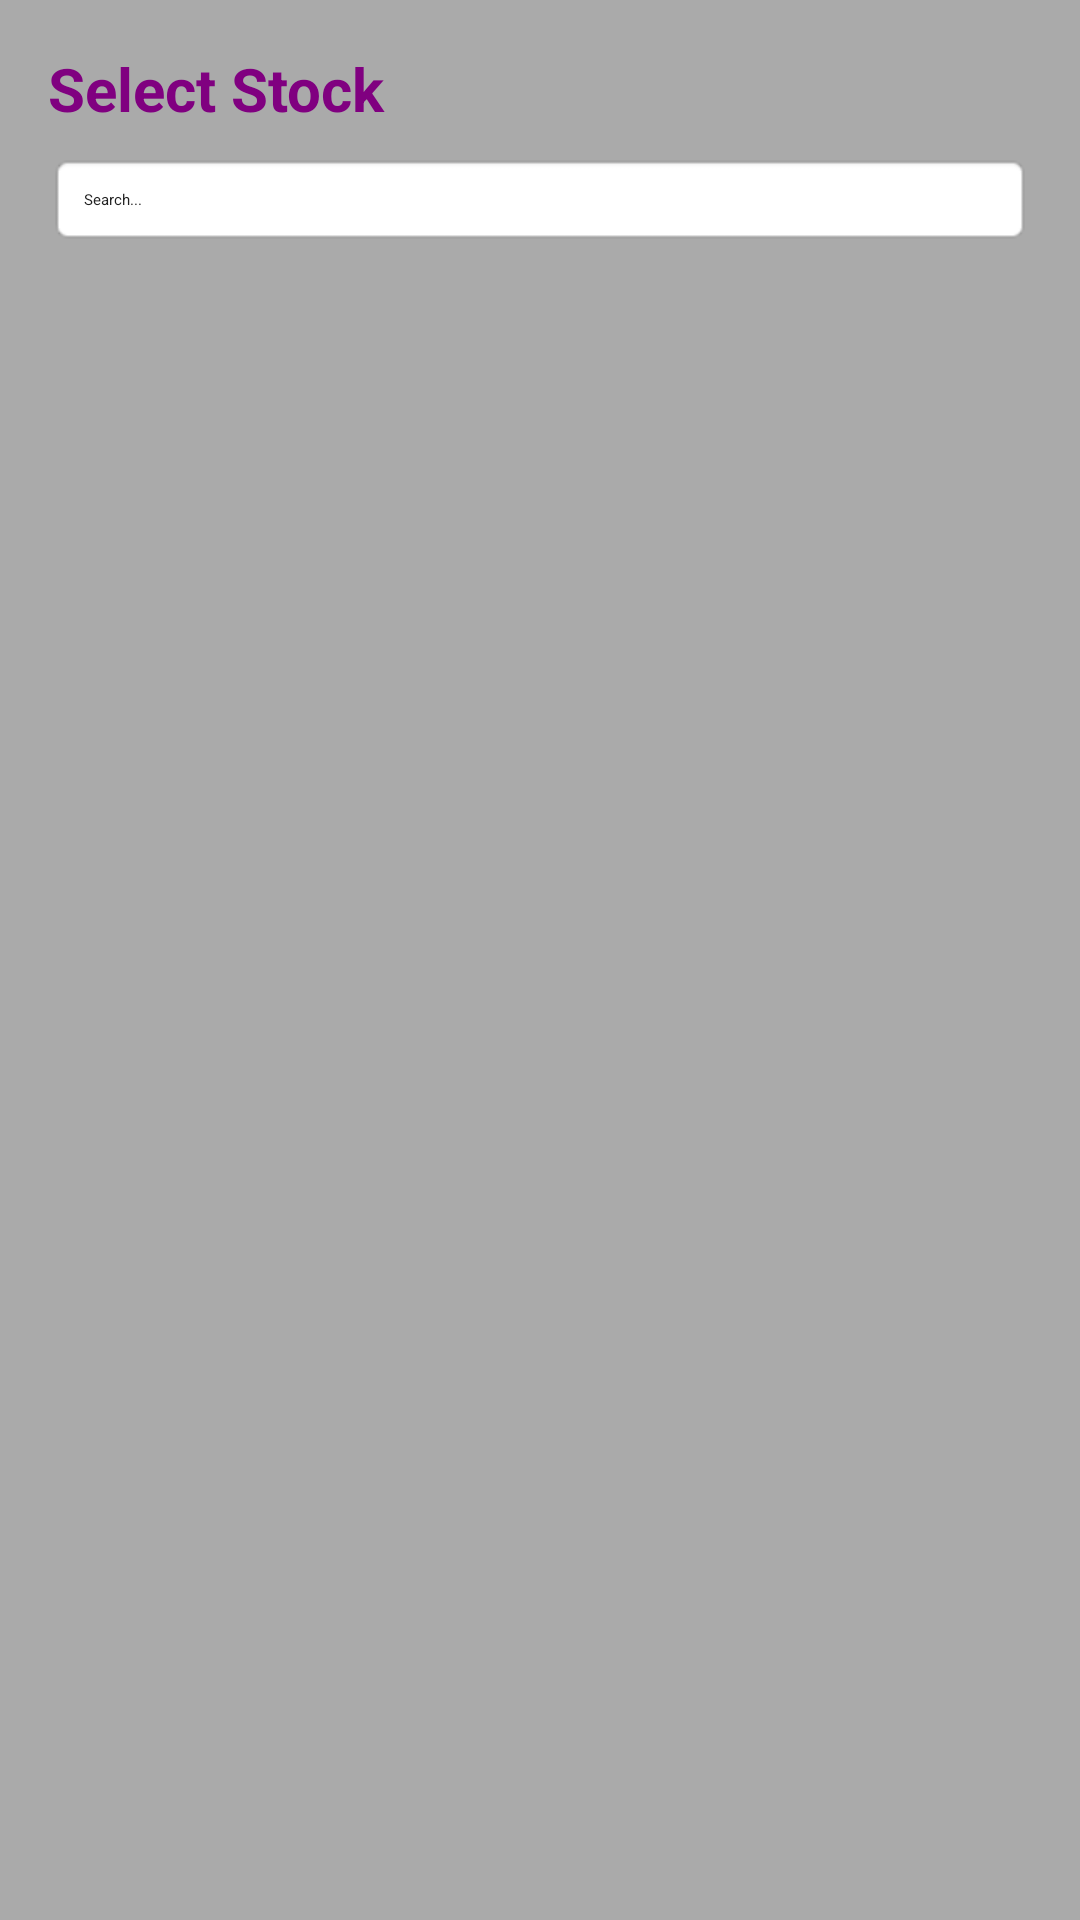

Write the Android layout XML for this screen, with the resource values it uses.
<!-- AndroidManifest.xml: application theme Theme.MyApplication -->
<!-- res/layout/dialog_searchable_spinner.xml -->
<?xml version="1.0" encoding="utf-8"?>
<LinearLayout xmlns:android="http://schemas.android.com/apk/res/android"
    android:layout_width="match_parent"
    android:layout_height="wrap_content"
    xmlns:tools="http://schemas.android.com/tools"
    android:orientation="vertical"
    android:padding="16dp"
    android:background="@android:color/darker_gray">

    
    <TextView
        android:layout_width="wrap_content"
        android:layout_height="wrap_content"
        android:textColor="@color/purple"
        android:gravity="left"
        android:text="Select Stock"
        android:textSize="20sp"
        android:textStyle="bold"
        />

    
    <EditText
        android:layout_width="match_parent"
        android:layout_height="wrap_content"
        android:id="@+id/edit_text"
        android:hint="Search..."
        android:textColorHint="@color/dark_gray"
        android:padding="12dp"
        android:singleLine="true"
        android:layout_marginTop="8dp"
        android:layout_marginBottom="8dp"
        android:textColor="@color/black"
        android:background="@android:drawable/editbox_background"
        />

    
    <ListView
        android:layout_width="match_parent"
        android:layout_height="match_parent"
        android:scrollIndicators="right|bottom"

        android:id="@+id/list_view"
        />

</LinearLayout>
<!-- resources referenced by this layout -->
<resources>
  <color name="black">#000000</color>
  <color name="dark_gray">#212121</color>
  <color name="purple">#800080</color>
</resources>
